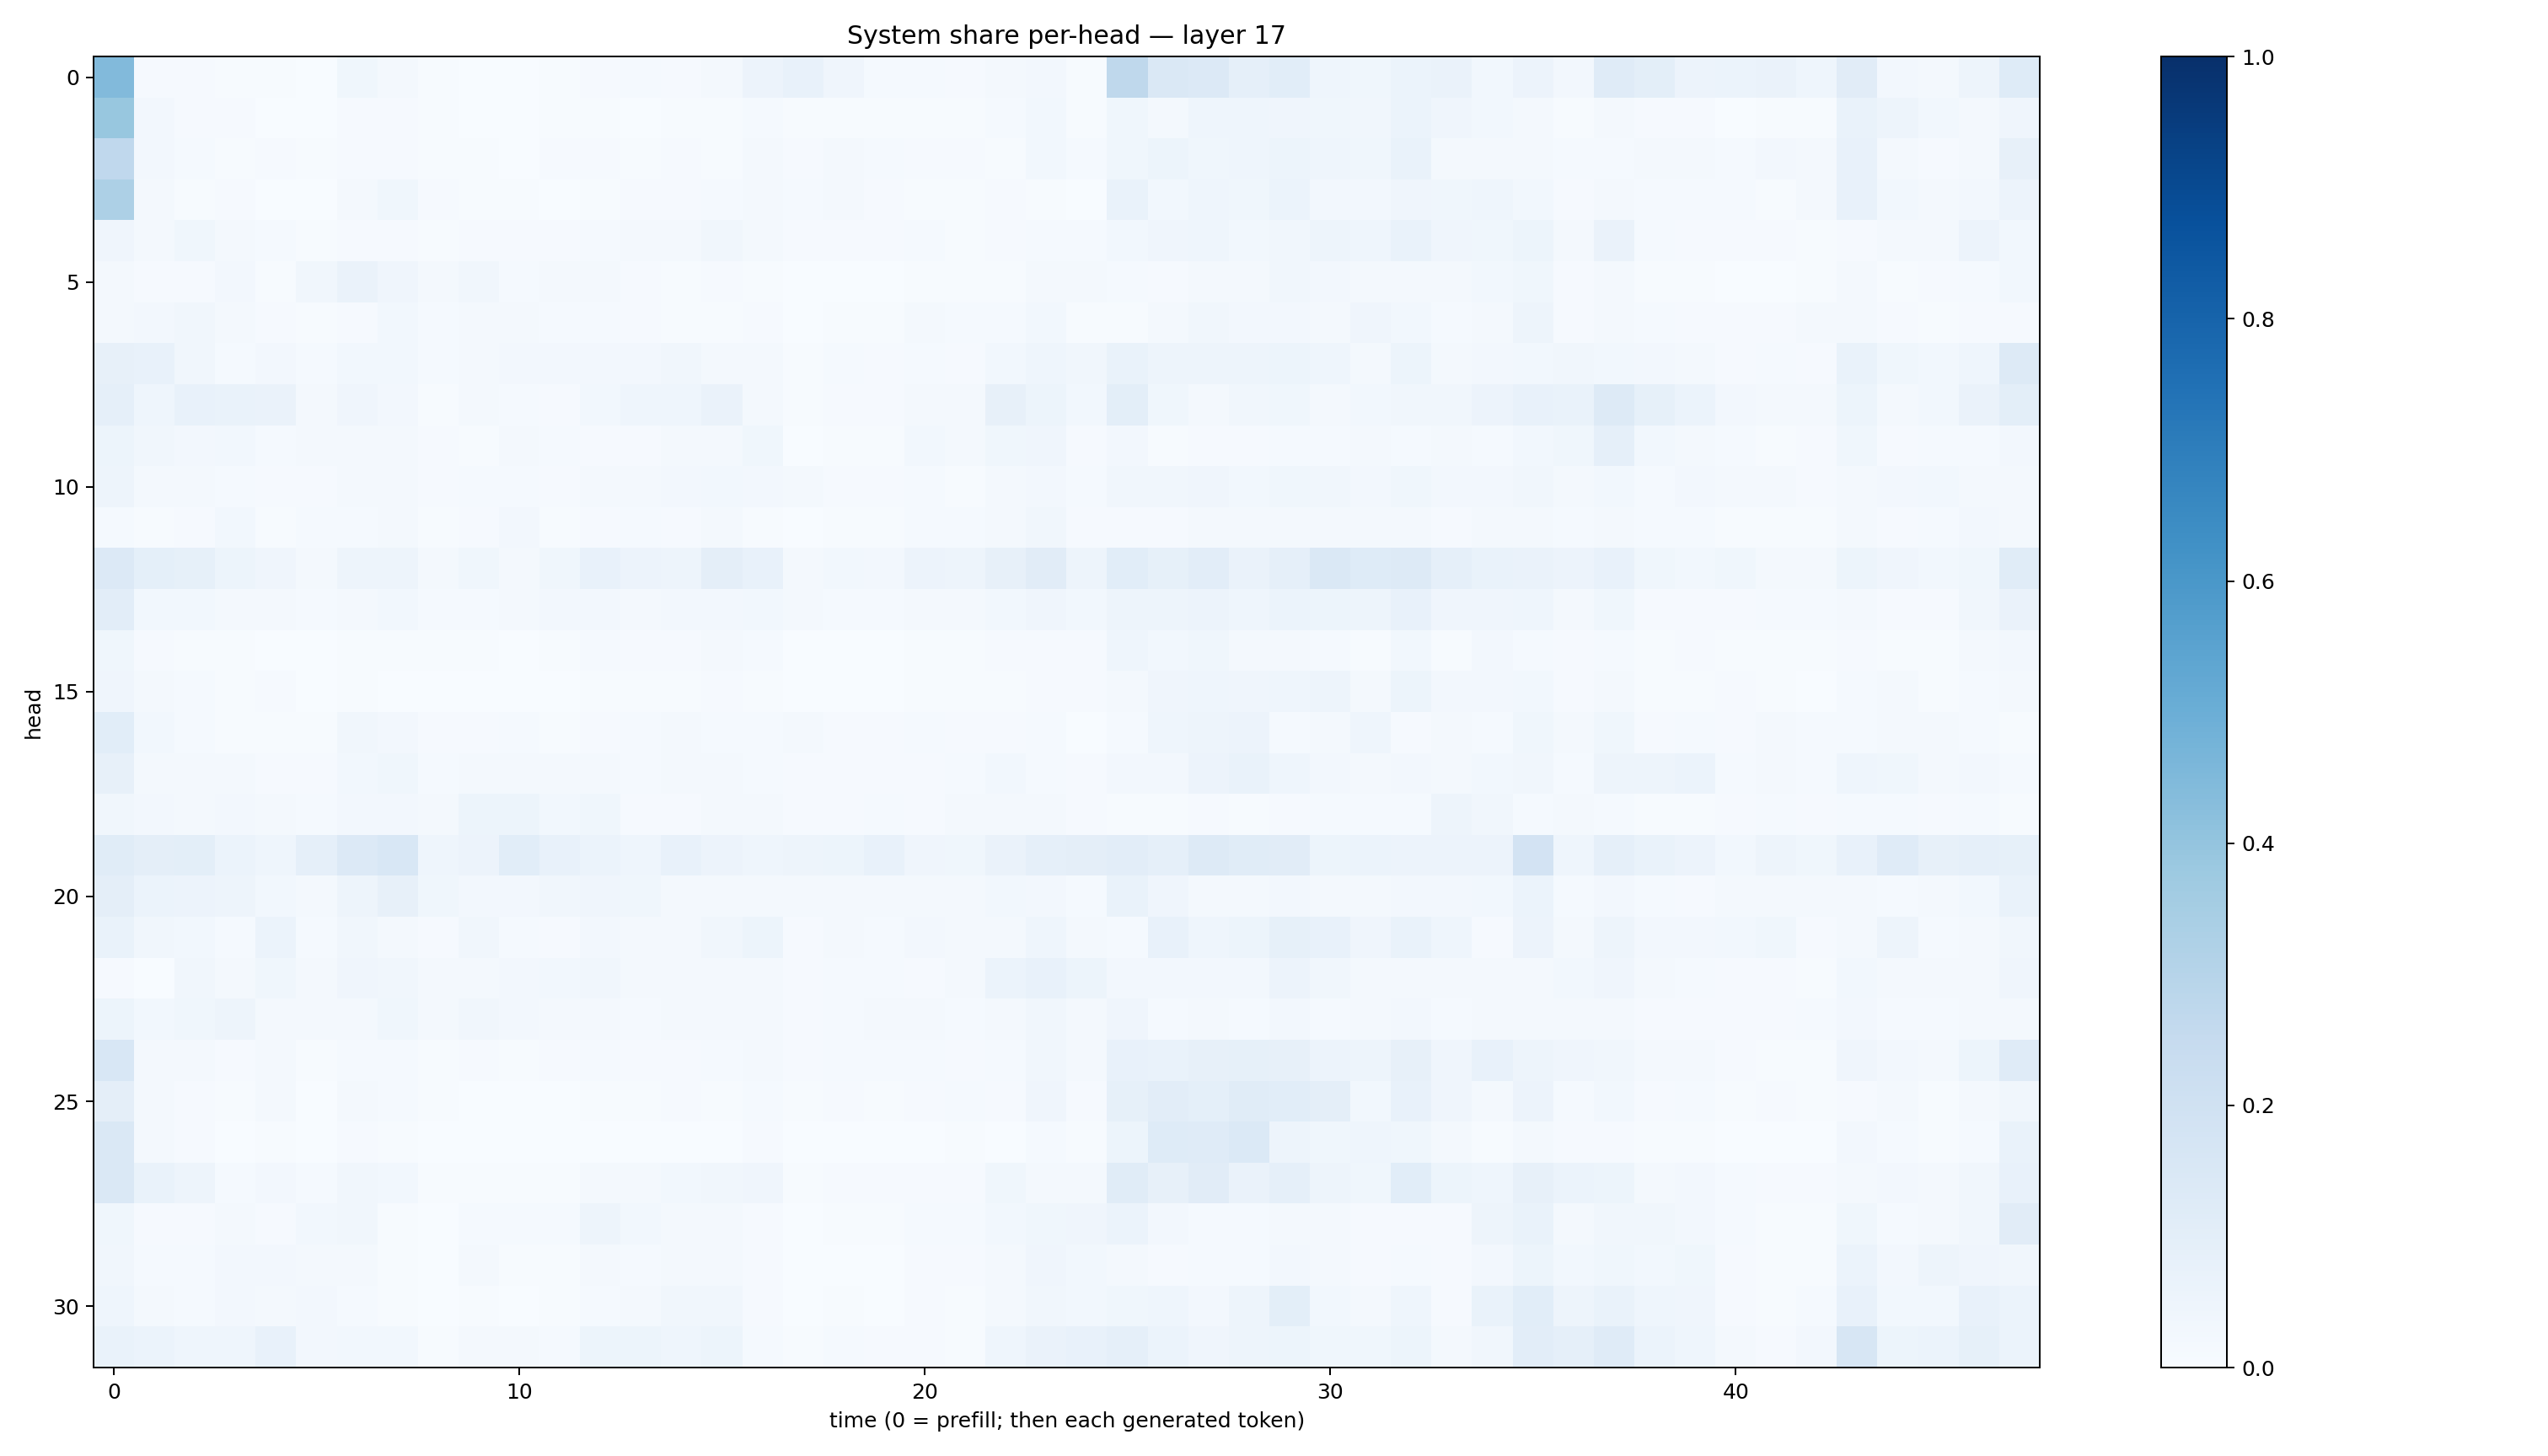

The data file committed next to this chart (first rows):
0.44249535, 0.009020081, 0.009812508, 0.0068897167, 0.0057318876, 0.0023234258, 0.035881307, 0.015824601, 0.005957163, 0.0018190503, 0.0024874827, 0.004016319, 0.009710471, 0.012822488, 0.01121659, 0.020533219, 0.055083912, 0.074174, 0.039923865, 0.014812581, 0.014233901, 0.009215505, 0.01732638, 0.026646184
0.3903, 0.02368, 0.01114, 0.01159, 0.00298, 0.002621, 0.01116, 0.008713, 0.004256, 0.003875, 0.001369, 0.004452, 0.006928, 0.002716, 0.00588, 0.006305, 0.01279, 0.005853, 0.006468, 0.004098, 0.006955, 0.006493, 0.01279, 0.02825
0.268, 0.02393, 0.01198, 0.007194, 0.007947, 0.006488, 0.01153, 0.009423, 0.00706, 0.007254, 0.002342, 0.009423, 0.009215, 0.006831, 0.007908, 0.007325, 0.02076, 0.009578, 0.02005, 0.01246, 0.009726, 0.01045, 0.005563, 0.0288
0.325, 0.01675, 0.004497, 0.008677, 0.00252, 0.002868, 0.01815, 0.03619, 0.009548, 0.004119, 0.004097, 0.003087, 0.007166, 0.008918, 0.01004, 0.01473, 0.01918, 0.01223, 0.01809, 0.00883, 0.007197, 0.004843, 0.01129, 0.005953
0.03943, 0.02305, 0.03594, 0.01654, 0.01409, 0.006771, 0.01164, 0.01103, 0.007462, 0.01064, 0.008613, 0.01116, 0.01204, 0.01886, 0.01997, 0.03305, 0.01923, 0.009575, 0.01017, 0.01037, 0.01242, 0.007094, 0.009398, 0.01415
0.02079, 0.009731, 0.01099, 0.02516, 0.00576, 0.03259, 0.06559, 0.04065, 0.01949, 0.03446, 0.0126, 0.01737, 0.02288, 0.00857, 0.005578, 0.01034, 0.005172, 0.003419, 0.003142, 0.003349, 0.004359, 0.005336, 0.007611, 0.01817
0.01803, 0.02673, 0.03277, 0.02059, 0.01049, 0.007091, 0.008113, 0.02822, 0.01205, 0.01971, 0.01564, 0.01409, 0.01448, 0.01007, 0.006925, 0.007292, 0.01084, 0.003569, 0.005407, 0.004413, 0.0175, 0.01465, 0.01353, 0.02802
0.07871, 0.07202, 0.03432, 0.01454, 0.02693, 0.01383, 0.02745, 0.02903, 0.01544, 0.02051, 0.02691, 0.02565, 0.02485, 0.02541, 0.03254, 0.01841, 0.02093, 0.006413, 0.01329, 0.009282, 0.01354, 0.01013, 0.02968, 0.04336
0.08623, 0.04338, 0.07085, 0.07017, 0.06531, 0.02061, 0.04136, 0.0265, 0.005322, 0.021, 0.01338, 0.01163, 0.02918, 0.04303, 0.04651, 0.06359, 0.02238, 0.00717, 0.01025, 0.008234, 0.02218, 0.01716, 0.08139, 0.05293
0.05443, 0.03233, 0.02358, 0.02824, 0.01284, 0.02049, 0.01647, 0.01673, 0.01009, 0.007403, 0.01966, 0.01275, 0.009699, 0.009565, 0.01577, 0.02298, 0.03776, 0.003591, 0.007501, 0.006159, 0.02841, 0.02062, 0.0354, 0.04219
0.04786, 0.02148, 0.02021, 0.01412, 0.01041, 0.008279, 0.02012, 0.01966, 0.0103, 0.01442, 0.01416, 0.009817, 0.02265, 0.02245, 0.02686, 0.02888, 0.02713, 0.01763, 0.01161, 0.009134, 0.01192, 0.006261, 0.01815, 0.02355
0.01536, 0.005845, 0.01015, 0.02744, 0.007114, 0.0129, 0.01389, 0.01879, 0.005164, 0.01103, 0.02519, 0.006457, 0.009783, 0.01386, 0.009859, 0.01574, 0.00726, 0.00244, 0.004727, 0.004488, 0.01232, 0.01281, 0.01916, 0.03273
0.1329, 0.09072, 0.08382, 0.05348, 0.03923, 0.02006, 0.04997, 0.04975, 0.02023, 0.03704, 0.01768, 0.03641, 0.07207, 0.05752, 0.04992, 0.09623, 0.07585, 0.02186, 0.02744, 0.02371, 0.05503, 0.05036, 0.08169, 0.113
0.1054, 0.03066, 0.0278, 0.0227, 0.0183, 0.01481, 0.01961, 0.02738, 0.01213, 0.01467, 0.01948, 0.02557, 0.02359, 0.02287, 0.02668, 0.02606, 0.0277, 0.01677, 0.01443, 0.01553, 0.02268, 0.02123, 0.02944, 0.03924
0.03575, 0.01001, 0.00553, 0.00543, 0.003525, 0.003703, 0.00768, 0.006416, 0.004077, 0.005269, 0.003003, 0.005628, 0.01396, 0.01077, 0.008868, 0.01563, 0.0118, 0.003813, 0.002626, 0.003662, 0.006488, 0.004221, 0.01062, 0.01083
0.04011, 0.02101, 0.01467, 0.006478, 0.01117, 0.003351, 0.004923, 0.002614, 0.001894, 0.003589, 0.001563, 0.001874, 0.004377, 0.004392, 0.004734, 0.00868, 0.00694, 0.001196, 0.001278, 0.001352, 0.004901, 0.004269, 0.005107, 0.01093
0.1072, 0.0281, 0.01537, 0.007477, 0.004545, 0.004453, 0.03259, 0.02451, 0.01063, 0.01118, 0.01341, 0.004184, 0.009047, 0.01411, 0.01777, 0.01295, 0.01289, 0.02086, 0.01164, 0.01096, 0.01214, 0.01081, 0.01047, 0.01409
0.07934, 0.02075, 0.02059, 0.01745, 0.00866, 0.01156, 0.02833, 0.0358, 0.01391, 0.02304, 0.01958, 0.01904, 0.01892, 0.01515, 0.02012, 0.0207, 0.01298, 0.01034, 0.008682, 0.009644, 0.007959, 0.01187, 0.02765, 0.01464
0.03428, 0.02473, 0.01962, 0.02564, 0.01619, 0.01364, 0.02651, 0.02525, 0.02041, 0.05137, 0.05106, 0.02976, 0.03849, 0.008638, 0.01061, 0.01931, 0.01789, 0.008897, 0.009739, 0.01366, 0.008612, 0.01753, 0.0159, 0.02131
0.1155, 0.09725, 0.1, 0.05901, 0.04302, 0.08597, 0.1335, 0.1538, 0.0457, 0.0553, 0.1083, 0.07647, 0.06169, 0.04506, 0.07302, 0.05846, 0.04589, 0.04978, 0.05396, 0.07121, 0.04121, 0.03582, 0.0658, 0.08739
0.09682, 0.06137, 0.05607, 0.04882, 0.03118, 0.01634, 0.05049, 0.0803, 0.03738, 0.02544, 0.02642, 0.03471, 0.04065, 0.0363, 0.01967, 0.01964, 0.01746, 0.02035, 0.02212, 0.02077, 0.0206, 0.02031, 0.02837, 0.02528
0.06981, 0.03193, 0.03033, 0.01523, 0.05964, 0.01204, 0.03406, 0.02291, 0.009549, 0.03464, 0.01552, 0.01144, 0.02376, 0.01941, 0.02025, 0.03184, 0.0509, 0.01111, 0.02139, 0.01309, 0.02567, 0.01935, 0.01975, 0.04537
0.01027, 0.002393, 0.03131, 0.01933, 0.03852, 0.01868, 0.03922, 0.03223, 0.01922, 0.02205, 0.02712, 0.02847, 0.03259, 0.02018, 0.01611, 0.018, 0.01921, 0.009969, 0.01189, 0.01395, 0.01085, 0.017, 0.05957, 0.07234
0.05438, 0.02744, 0.03701, 0.05017, 0.01884, 0.01613, 0.01787, 0.0366, 0.01744, 0.03346, 0.02498, 0.0215, 0.0198, 0.01325, 0.01678, 0.01781, 0.01611, 0.01093, 0.01514, 0.02155, 0.01863, 0.01455, 0.01857, 0.03208
0.155, 0.0174, 0.01719, 0.008252, 0.02063, 0.007723, 0.01231, 0.01328, 0.006257, 0.01082, 0.006564, 0.01056, 0.01352, 0.007872, 0.01162, 0.01436, 0.02002, 0.00995, 0.01349, 0.013, 0.01546, 0.01138, 0.01362, 0.03273
0.09599, 0.01612, 0.01163, 0.004737, 0.01595, 0.002477, 0.01664, 0.01213, 0.004927, 0.001837, 0.00304, 0.003147, 0.006178, 0.005338, 0.007813, 0.00564, 0.01173, 0.005662, 0.009191, 0.006176, 0.009275, 0.01278, 0.007829, 0.03927
0.141, 0.02134, 0.01083, 0.002816, 0.007761, 0.00313, 0.008166, 0.00511, 0.001732, 0.001563, 0.0008811, 0.001399, 0.003162, 0.002961, 0.003042, 0.002479, 0.009915, 0.001327, 0.00151, 0.003217, 0.002654, 0.004309, 0.002928, 0.01202
0.1409, 0.06866, 0.04995, 0.01445, 0.0271, 0.01268, 0.03127, 0.03077, 0.006741, 0.005899, 0.004453, 0.006107, 0.017, 0.0188, 0.02945, 0.03285, 0.04286, 0.007779, 0.009228, 0.0103, 0.008226, 0.01162, 0.03743, 0.01939
0.03821, 0.008845, 0.0107, 0.02052, 0.007853, 0.02828, 0.03311, 0.00688, 0.003606, 0.01287, 0.01423, 0.01277, 0.04778, 0.02792, 0.01771, 0.01925, 0.01011, 0.002743, 0.004323, 0.004305, 0.012, 0.01434, 0.02778, 0.03783
0.0334, 0.01284, 0.01342, 0.02547, 0.02459, 0.01885, 0.01917, 0.007503, 0.003449, 0.02237, 0.005079, 0.007231, 0.01996, 0.01411, 0.01572, 0.02014, 0.00958, 0.002356, 0.003822, 0.003298, 0.008884, 0.01131, 0.01997, 0.03951
0.04511, 0.01971, 0.01486, 0.02467, 0.01734, 0.02547, 0.01553, 0.006008, 0.001124, 0.007469, 0.002881, 0.006684, 0.01307, 0.02265, 0.03458, 0.03371, 0.008723, 0.003155, 0.005543, 0.002236, 0.01067, 0.00571, 0.01756, 0.03447
0.06884, 0.06115, 0.0455, 0.04461, 0.07133, 0.02576, 0.02897, 0.02914, 0.004782, 0.01728, 0.01673, 0.01446, 0.0509, 0.05263, 0.04424, 0.05426, 0.01519, 0.007132, 0.01485, 0.008473, 0.01138, 0.006683, 0.04308, 0.06259
